Image classification data set "images" (SriniMaiya/ECG-Signal-Classification on GitHub). Class labels (3): ARR, CHF, NSR.

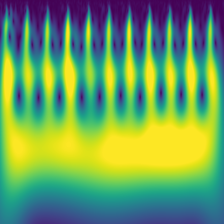
Label: CHF

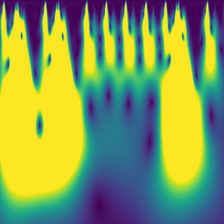
Label: ARR

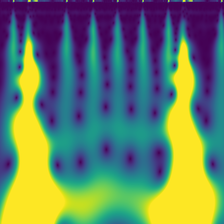
Label: ARR

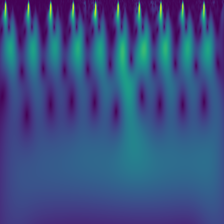
Label: NSR

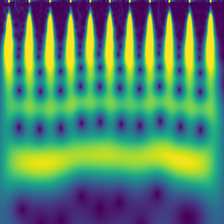
Label: NSR

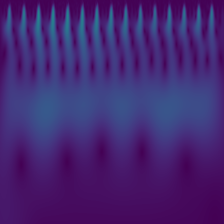
Label: CHF
